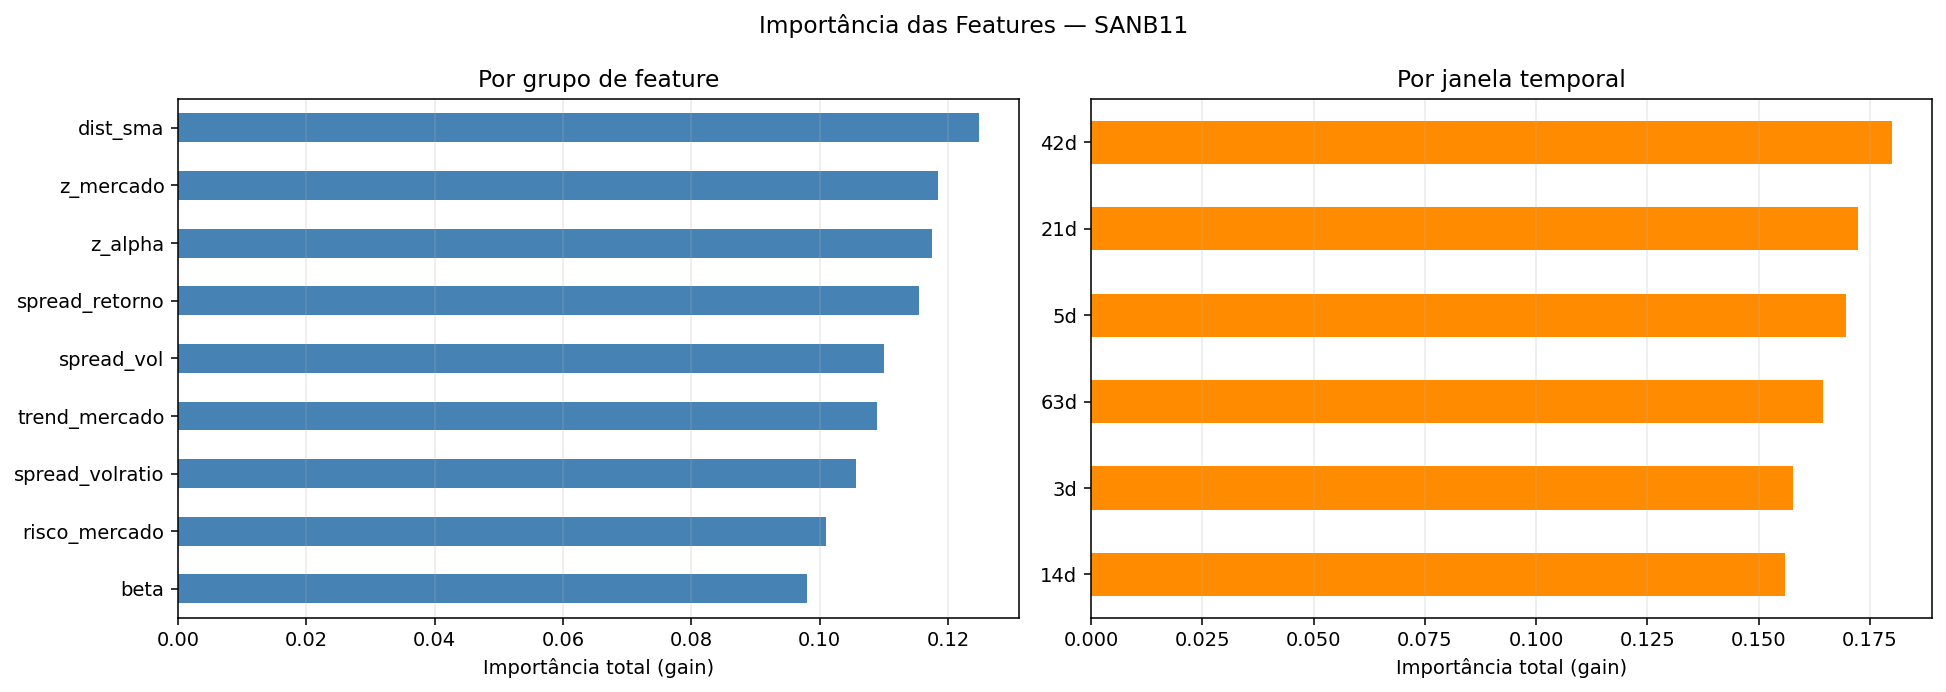

Data behind this chart, as committed beside it:
feature, grupo, janela, importance
dist_sma_63d, dist_sma, 63d, 0.02819
spread_volratio_42d, spread_volratio, 42d, 0.02558
trend_mercado_5d, trend_mercado, 5d, 0.02524
z_alpha_63d, z_alpha, 63d, 0.02377
z_mercado_21d, z_mercado, 21d, 0.02364
spread_retorno_63d, spread_retorno, 63d, 0.02354
spread_retorno_42d, spread_retorno, 42d, 0.0232
dist_sma_14d, dist_sma, 14d, 0.02244
z_mercado_63d, z_mercado, 63d, 0.02173
dist_sma_42d, dist_sma, 42d, 0.02167
z_alpha_42d, z_alpha, 42d, 0.02157
spread_vol_5d, spread_vol, 5d, 0.02153
spread_volratio_5d, spread_volratio, 5d, 0.02152
dist_sma_3d, dist_sma, 3d, 0.02116
risco_mercado_3d, risco_mercado, 3d, 0.02105
trend_mercado_21d, trend_mercado, 21d, 0.02101
z_alpha_14d, z_alpha, 14d, 0.021
z_mercado_14d, z_mercado, 14d, 0.02057
spread_vol_14d, spread_vol, 14d, 0.02044
beta_21d, beta, 21d, 0.0204
risco_mercado_42d, risco_mercado, 42d, 0.0198
spread_retorno_21d, spread_retorno, 21d, 0.01965
z_mercado_42d, z_mercado, 42d, 0.01954
spread_vol_21d, spread_vol, 21d, 0.01946
trend_mercado_63d, trend_mercado, 63d, 0.01939
beta_5d, beta, 5d, 0.01899
spread_volratio_21d, spread_volratio, 21d, 0.01895
risco_mercado_21d, risco_mercado, 21d, 0.01874
z_alpha_3d, z_alpha, 3d, 0.0181
beta_42d, beta, 42d, 0.01772
z_mercado_3d, z_mercado, 3d, 0.01726
spread_vol_3d, spread_vol, 3d, 0.01725
dist_sma_5d, dist_sma, 5d, 0.01721
spread_retorno_3d, spread_retorno, 3d, 0.0172
trend_mercado_14d, trend_mercado, 14d, 0.01699
beta_14d, beta, 14d, 0.01698
spread_retorno_5d, spread_retorno, 5d, 0.01694
beta_3d, beta, 3d, 0.01693
z_alpha_5d, z_alpha, 5d, 0.01692
spread_volratio_3d, spread_volratio, 3d, 0.01674
spread_vol_42d, spread_vol, 42d, 0.01673
z_alpha_21d, z_alpha, 21d, 0.0162
z_mercado_5d, z_mercado, 5d, 0.01573
risco_mercado_63d, risco_mercado, 63d, 0.0156
risco_mercado_5d, risco_mercado, 5d, 0.01548
spread_retorno_14d, spread_retorno, 14d, 0.015
spread_vol_63d, spread_vol, 63d, 0.01468
trend_mercado_42d, trend_mercado, 42d, 0.0142
dist_sma_21d, dist_sma, 21d, 0.01419
spread_volratio_14d, spread_volratio, 14d, 0.01224
trend_mercado_3d, trend_mercado, 3d, 0.01204
spread_volratio_63d, spread_volratio, 63d, 0.0106
risco_mercado_14d, risco_mercado, 14d, 0.01026
beta_63d, beta, 63d, 0.007031
